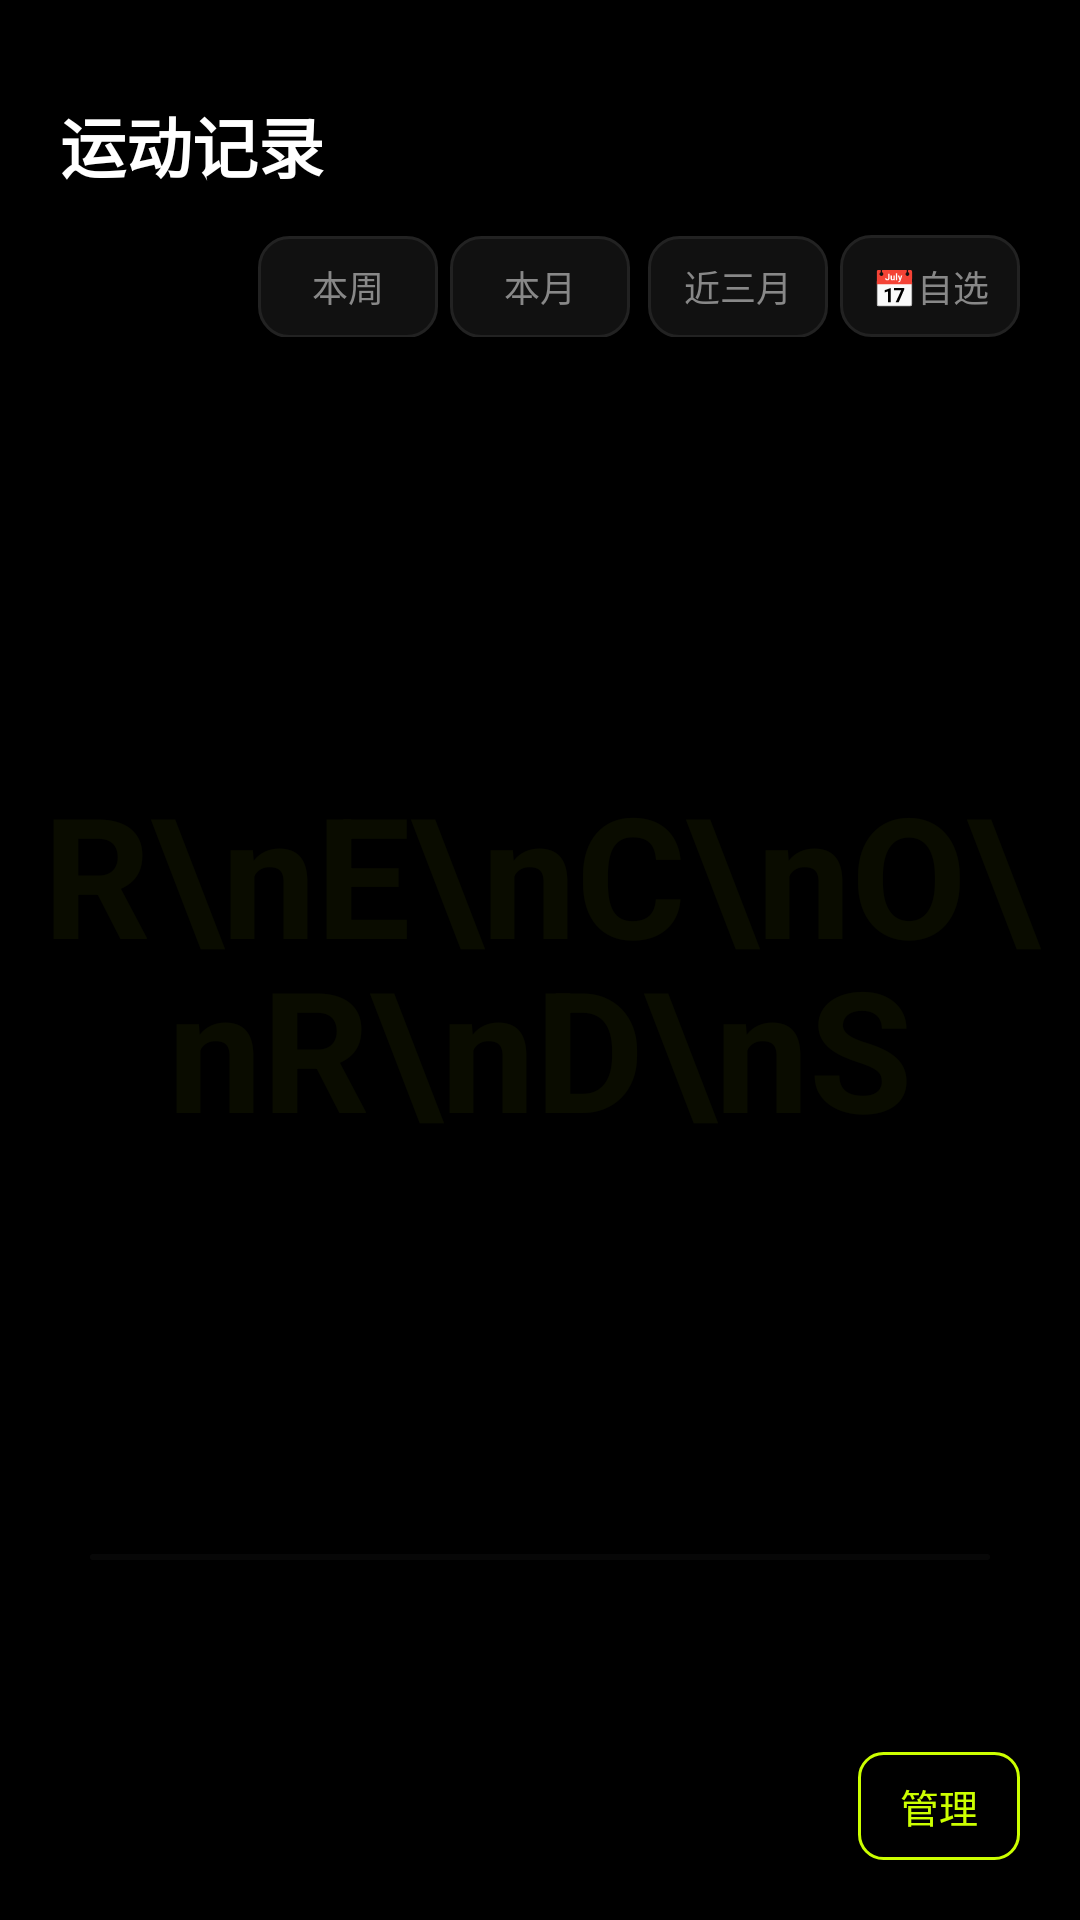

This screen was rendered from an Android layout file. Write that file and the resources it references.
<!-- AndroidManifest.xml: application theme Theme.FitCore -->
<!-- res/layout/activity_workout_history.xml -->
<?xml version="1.0" encoding="utf-8"?>
<FrameLayout xmlns:android="http://schemas.android.com/apk/res/android"
    android:layout_width="match_parent"
    android:layout_height="match_parent"
    android:background="@color/background">

<LinearLayout
    android:layout_width="match_parent"
    android:layout_height="match_parent"
    android:orientation="vertical"
    android:padding="20dp">

    <TextView
        android:layout_width="wrap_content"
        android:layout_height="wrap_content"
        android:layout_marginTop="12dp"
        android:text="运动记录"
        android:textColor="@color/text_primary"
        android:textSize="22sp"
        android:textStyle="bold" />

    
    <LinearLayout
        android:id="@+id/filter_bar"
        android:layout_width="match_parent"
        android:layout_height="wrap_content"
        android:layout_marginTop="14dp"
        android:orientation="horizontal">

        <TextView android:id="@+id/filter_all" android:layout_width="0dp"
            android:layout_height="34dp" android:layout_weight="1" android:layout_marginEnd="4dp"
            android:gravity="center" android:text="全部" android:textColor="@color/black"
            android:textSize="12sp" android:textStyle="bold"
            android:background="@drawable/bg_accent_btn"
            android:clickable="true" android:focusable="true" />

        <TextView android:id="@+id/filter_week" android:layout_width="0dp"
            android:layout_height="34dp" android:layout_weight="1" android:layout_marginStart="2dp"
            android:layout_marginEnd="2dp" android:gravity="center" android:text="本周"
            android:textColor="@color/text_secondary" android:textSize="12sp"
            android:background="@drawable/bg_card"
            android:clickable="true" android:focusable="true" />

        <TextView android:id="@+id/filter_month" android:layout_width="0dp"
            android:layout_height="34dp" android:layout_weight="1" android:layout_marginStart="2dp"
            android:layout_marginEnd="2dp" android:gravity="center" android:text="本月"
            android:textColor="@color/text_secondary" android:textSize="12sp"
            android:background="@drawable/bg_card"
            android:clickable="true" android:focusable="true" />

        <TextView android:id="@+id/filter_3month" android:layout_width="0dp"
            android:layout_height="34dp" android:layout_weight="1" android:layout_marginStart="4dp"
            android:gravity="center" android:text="近三月"
            android:textColor="@color/text_secondary" android:textSize="12sp"
            android:background="@drawable/bg_card"
            android:clickable="true" android:focusable="true" />

        <TextView android:id="@+id/filter_date" android:layout_width="0dp"
            android:layout_height="34dp" android:layout_weight="1" android:layout_marginStart="4dp"
            android:gravity="center" android:text="📅自选"
            android:textColor="@color/text_secondary" android:textSize="12sp"
            android:background="@drawable/bg_card"
            android:clickable="true" android:focusable="true" />
    </LinearLayout>

    <androidx.recyclerview.widget.RecyclerView
        android:id="@+id/rv_history"
        android:layout_width="match_parent"
        android:layout_height="0dp"
        android:layout_marginTop="16dp"
        android:layout_weight="1" />

    
    <LinearLayout
        android:id="@+id/layout_manage"
        android:layout_width="match_parent"
        android:layout_height="wrap_content"
        android:layout_marginTop="20dp"
        android:gravity="end"
        android:orientation="horizontal"
        android:paddingHorizontal="0dp">

        <TextView
            android:id="@+id/btn_manage"
            android:layout_width="wrap_content"
            android:layout_height="36dp"
            android:gravity="center"
            android:paddingHorizontal="14dp"
            android:text="管理"
            android:textColor="@color/accent"
            android:textSize="13sp"
            android:background="@drawable/bg_outline_btn"
            android:clickable="true"
            android:focusable="true" />
    </LinearLayout>

    <TextView
        android:id="@+id/tv_empty_history"
        android:layout_width="wrap_content"
        android:layout_height="wrap_content"
        android:layout_marginTop="48dp"
        android:layout_gravity="center"
        android:text="暂无运动记录"
        android:textColor="@color/text_muted"
        android:textSize="14sp"
        android:visibility="gone" />
</LinearLayout>

    
    <TextView
        android:layout_width="wrap_content"
        android:layout_height="wrap_content"
        android:layout_gravity="center"
        android:text="R\nE\nC\nO\nR\nD\nS"
        android:textColor="@color/accent"
        android:textSize="56sp"
        android:textStyle="bold"
        android:alpha="0.05"
        android:gravity="center"
        android:lineSpacingExtra="-8dp" />

    <TextView
        android:layout_width="300dp"
        android:layout_height="2dp"
        android:layout_gravity="center|bottom"
        android:layout_marginBottom="120dp"
        android:background="@drawable/bg_chip"
        android:alpha="0.15" />

    
    <LinearLayout
        android:id="@+id/layout_delete"
        android:layout_width="match_parent"
        android:layout_height="wrap_content"
        android:gravity="center_vertical"
        android:orientation="horizontal"
        android:padding="14dp"
        android:background="@color/surface"
        android:layout_gravity="bottom"
        android:visibility="gone">

        <TextView
            android:id="@+id/btn_cancel_manage"
            android:layout_width="wrap_content"
            android:layout_height="36dp"
            android:gravity="center"
            android:paddingHorizontal="12dp"
            android:text="取消"
            android:textColor="@color/text_secondary"
            android:textSize="13sp"
            android:background="@drawable/bg_card"
            android:layout_marginEnd="8dp"
            android:clickable="true"
            android:focusable="true" />

        <TextView
            android:id="@+id/tv_selected_count"
            android:layout_width="0dp"
            android:layout_height="wrap_content"
            android:layout_weight="1"
            android:text="已选 0 项"
            android:textColor="@color/text_secondary"
            android:textSize="14sp" />

        <TextView
            android:id="@+id/btn_select_all"
            android:layout_width="wrap_content"
            android:layout_height="36dp"
            android:gravity="center"
            android:paddingHorizontal="12dp"
            android:text="全选"
            android:textColor="@color/accent"
            android:textSize="13sp"
            android:background="@drawable/bg_outline_btn"
            android:layout_marginEnd="10dp"
            android:clickable="true"
            android:focusable="true" />

        <TextView
            android:id="@+id/btn_delete"
            android:layout_width="wrap_content"
            android:layout_height="36dp"
            android:gravity="center"
            android:paddingHorizontal="14dp"
            android:text="删除"
            android:textColor="@color/black"
            android:textSize="13sp"
            android:textStyle="bold"
            android:background="@drawable/bg_accent_btn"
            android:clickable="true"
            android:focusable="true" />
    </LinearLayout>

</FrameLayout>
<!-- resources referenced by this layout -->
<resources>
  <color name="accent">#FFCCFF00</color>
  <color name="background">#FF000000</color>
  <color name="black">#FF000000</color>
  <color name="surface">#FF111111</color>
  <color name="text_muted">#FF444444</color>
  <color name="text_primary">#FFFFFFFF</color>
  <color name="text_secondary">#FF888888</color>
  <!-- drawable bg_card (drawable) -->
  <?xml version="1.0" encoding="utf-8"?>
  <shape xmlns:android="http://schemas.android.com/apk/res/android">
      <solid android:color="@color/surface" />
      <corners android:radius="10dp" />
      <stroke android:width="1dp" android:color="@color/border_light" />
  </shape>
  <!-- drawable bg_chip (drawable) -->
  <?xml version="1.0" encoding="utf-8"?>
  <shape xmlns:android="http://schemas.android.com/apk/res/android">
      <solid android:color="@color/surface_variant" />
      <corners android:radius="20dp" />
      <stroke android:width="1dp" android:color="@color/border" />
  </shape>
  <!-- drawable bg_outline_btn (drawable) -->
  <?xml version="1.0" encoding="utf-8"?>
  <shape xmlns:android="http://schemas.android.com/apk/res/android">
      <solid android:color="@android:color/transparent" />
      <corners android:radius="8dp" />
      <stroke android:width="1dp" android:color="@color/accent" />
  </shape>
  <style name="Theme.FitCore" parent="Base.Theme.FitCore" />
  <color name="border_light">#FF222222</color>
  <color name="surface_variant">#FF1A1A1A</color>
  <color name="border">#FF333333</color>
  <style name="Base.Theme.FitCore" parent="Theme.Material3.Dark.NoActionBar">
          <item name="colorPrimary">@color/accent</item>
          <item name="colorOnPrimary">@color/black</item>
          <item name="colorPrimaryContainer">@color/accent_dark</item>
          <item name="colorOnPrimaryContainer">@color/black</item>
          <item name="colorSecondary">@color/accent</item>
          <item name="colorOnSecondary">@color/black</item>
          <item name="android:colorBackground">@color/background</item>
          <item name="colorSurface">@color/surface</item>
          <item name="colorOnSurface">@color/text_primary</item>
          <item name="android:statusBarColor">@color/black</item>
          <item name="android:navigationBarColor">@color/black</item>
          <item name="android:windowBackground">@color/background</item>
      </style>
  <color name="accent_dark">#AACCFF00</color>
</resources>
